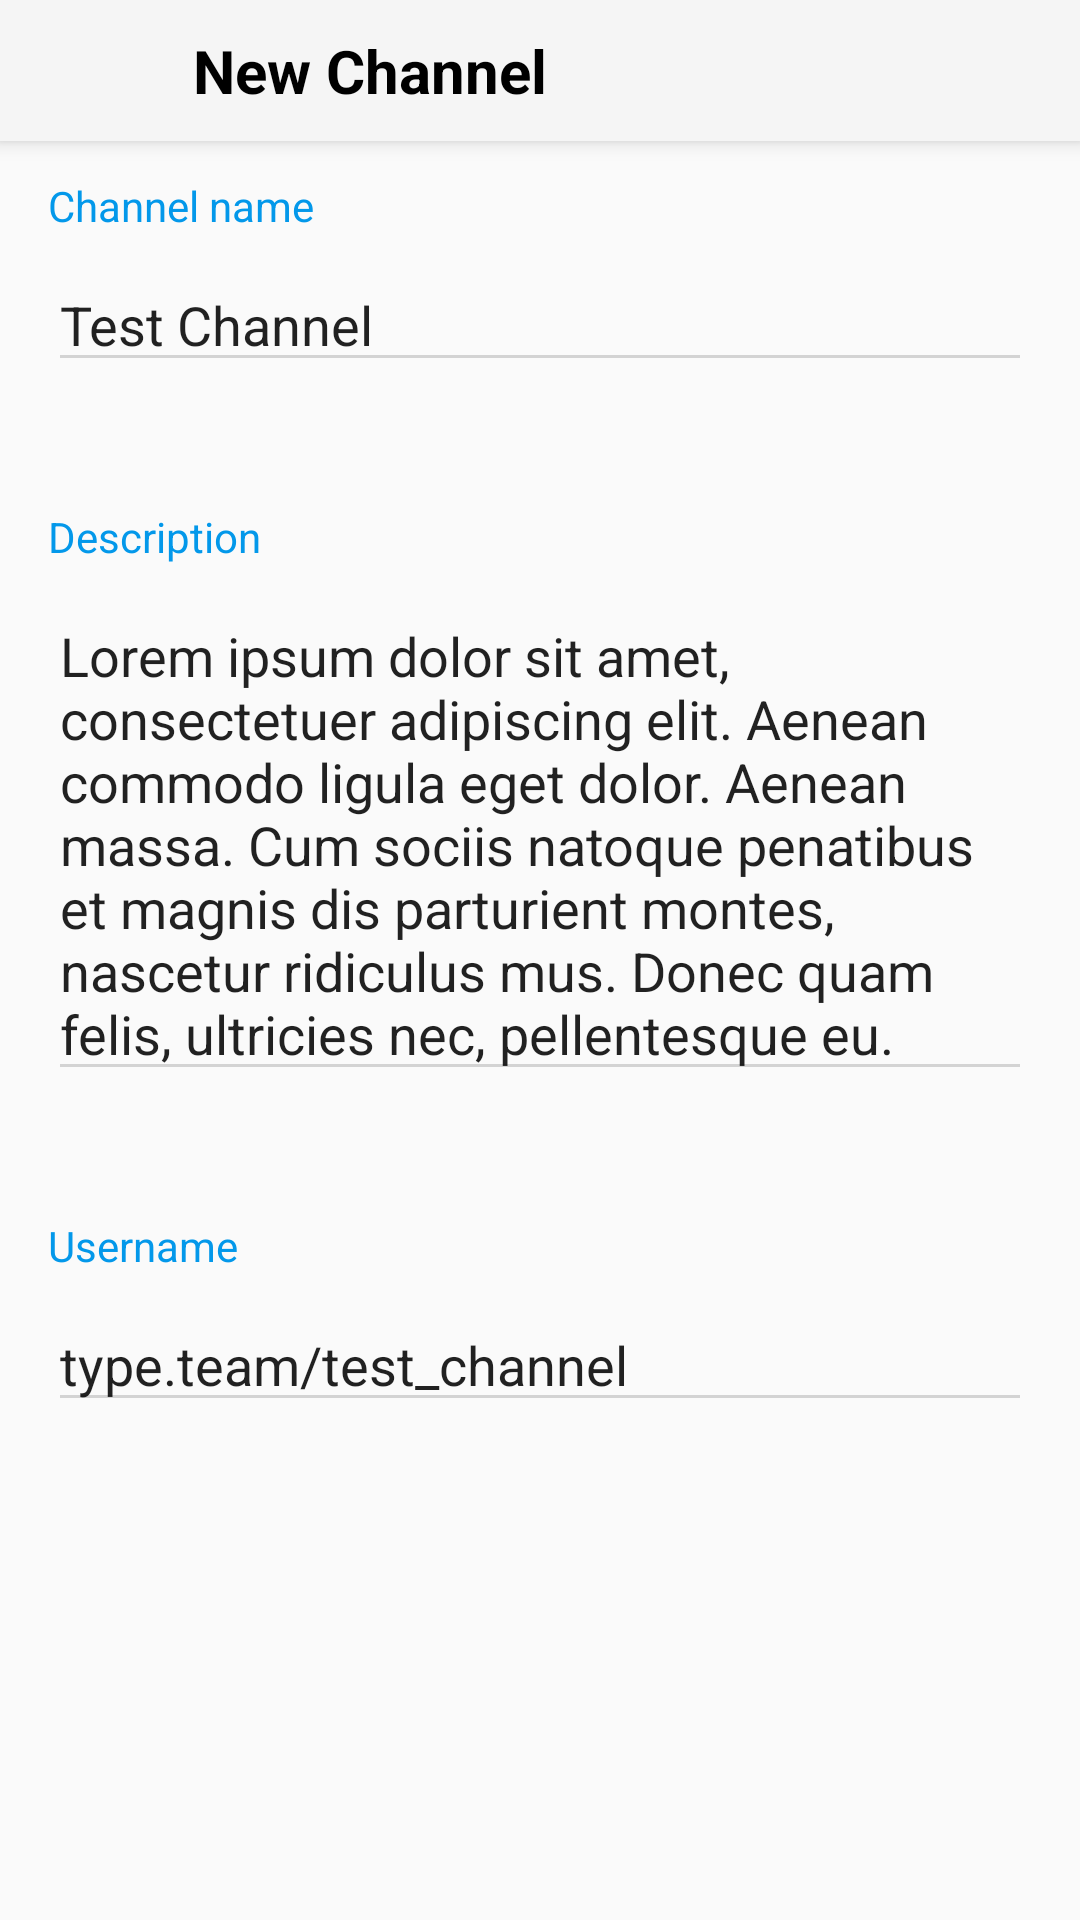

Android layout source for this screen:
<!-- AndroidManifest.xml: activity theme Theme.AppCompat.Light.NoActionBar -->
<!-- res/layout/activity_edit_channel.xml -->
<?xml version="1.0" encoding="utf-8"?>
<LinearLayout xmlns:android="http://schemas.android.com/apk/res/android"
    xmlns:app="http://schemas.android.com/apk/res-auto"
    xmlns:tools="http://schemas.android.com/tools"
    android:layout_width="match_parent"
    android:layout_height="match_parent"
    tools:context=".EditChannelActivity"
    android:orientation="vertical">

    <include layout="@layout/toolbar_create"/>

    <androidx.core.widget.NestedScrollView
        android:layout_width="match_parent"
        android:layout_height="match_parent">
        <LinearLayout
            android:layout_width="match_parent"
            android:layout_height="match_parent"
            android:layout_marginTop="12dp"
            android:layout_marginStart="16dp"
            android:layout_marginEnd="16dp"
            android:orientation="vertical">

            <TextView
                android:layout_width="match_parent"
                android:layout_height="wrap_content"
                android:text="@string/channel_name"
                android:textSize="14sp"
                android:textColor="@color/blue"
                android:layout_marginBottom="8dp"
                />

            <com.google.android.material.textfield.TextInputEditText
                android:id="@+id/channelNameEditText1"
                android:layout_width="match_parent"
                android:layout_height="wrap_content"
                android:text="@string/test_channel"
                android:inputType="textCapSentences"
                android:layout_gravity="center_vertical"
                android:theme="@style/EditTextTheme"
                />

            <TextView
                android:layout_width="match_parent"
                android:layout_height="wrap_content"
                android:text="@string/description"
                android:textSize="14sp"
                android:textColor="@color/blue"
                android:layout_marginBottom="8dp"
                android:layout_marginTop="42sp"/>

            <com.google.android.material.textfield.TextInputEditText
                android:id="@+id/channelDescrEditText1"
                android:layout_width="match_parent"
                android:layout_height="wrap_content"
                android:text="@string/default_descr"
                app:layout_constraintBottom_toBottomOf="parent"
                app:layout_constraintTop_toBottomOf="@+id/imageView"
                android:theme="@style/EditTextTheme"
                />

            <TextView
                android:layout_width="match_parent"
                android:layout_height="wrap_content"
                android:text="@string/username"
                android:textSize="14sp"
                android:textColor="@color/blue"
                android:layout_marginTop="42sp"
                android:layout_marginBottom="8dp"/>

            <com.google.android.material.textfield.TextInputEditText
                android:id="@+id/channelLinkEditText1"
                android:layout_width="match_parent"
                android:layout_height="wrap_content"
                android:text="@string/default_link"
                android:theme="@style/EditTextTheme"/>

        </LinearLayout>
    </androidx.core.widget.NestedScrollView>




</LinearLayout>
<!-- res/layout/toolbar_create.xml (included above) -->
<?xml version="1.0" encoding="utf-8"?>
<RelativeLayout xmlns:android="http://schemas.android.com/apk/res/android"
    android:layout_width="match_parent"
    android:layout_height="wrap_content"
    android:padding="10dp"
    android:elevation="4dp"
    android:background="@color/grey_toolbar">

    <LinearLayout
        android:layout_width="match_parent"
        android:layout_height="wrap_content"
        android:orientation="horizontal"
        android:weightSum="10">

        <ImageView
            android:id="@+id/backButton"
            android:layout_weight="1"
            android:layout_width="wrap_content"
            android:layout_height="wrap_content"
            android:src="@drawable/ic_baseline_arrow_back_24" />

        <TextView
            android:layout_weight="8"
            android:layout_width="wrap_content"
            android:layout_height="wrap_content"
            android:layout_marginStart="36dp"
            android:text="@string/create_channel"
            android:gravity="start"
            android:textSize="20sp"
            android:textColor="@color/black"
            android:textStyle="bold"/>

        <ImageView
            android:id="@+id/checkButton"
            android:layout_weight="1"
            android:layout_width="wrap_content"
            android:layout_height="wrap_content"
            android:src="@drawable/ic_check"
            android:clickable="false"
           />

    </LinearLayout>



</RelativeLayout>
<!-- resources referenced by this layout -->
<resources>
  <color name="black">#FF000000</color>
  <color name="blue">#0398EA</color>
  <color name="grey_toolbar">#F5F5F5</color>
  <string name="channel_name">Channel name</string>
  <string name="create_channel">New Channel</string>
  <string name="default_descr">Lorem ipsum dolor sit amet, consectetuer adipiscing elit. Aenean commodo ligula eget dolor. Aenean massa. Cum sociis natoque penatibus et magnis dis parturient montes, nascetur ridiculus mus. Donec quam felis, ultricies nec, pellentesque eu.</string>
  <string name="default_link">type.team/test_channel</string>
  <string name="description">Description</string>
  <string name="test_channel">Test Channel</string>
  <string name="username">Username</string>
  <style name="EditTextTheme" parent="Theme.MaterialComponents.Light.NoActionBar">
          <item name="colorControlNormal">@color/grey</item>
          <item name="colorControlActivated">@color/blue</item>
      </style>
  <color name="grey">#D3D3D3</color>
</resources>
